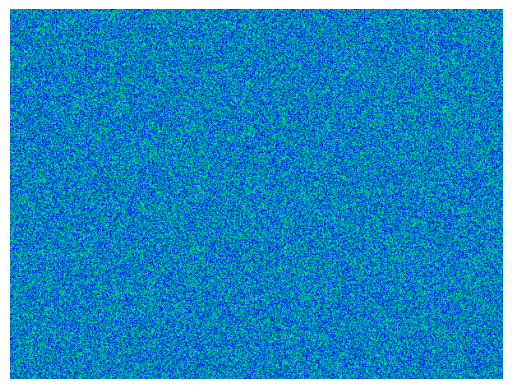

The script that saved this image:
import numpy as np
import matplotlib.pyplot as plt

from scipy.signal import convolve2d
from matplotlib import animation

"""
The Belousov-Zhabotinsky (BZ bz belousov zhabotinsky) uses non-equilibrium chemical oscillator
with periodic changes in concentration. We can create a simple reaction model using three
chemical substrates with alpha, beta, and gamma rate constants.
"""

nx, ny = 600, 450 # width and height of the image
alpha, beta, gamma = 1, 1, 1 # rate constants

def update(p, a):
    """
    Update an index p of an array a by evolving in time.
    We can average neighbor concentrations through a convolution with a 3x3 array of 1/9 values.
    """
    # Count the average amount of each species in the 9 cells around each cell
    # by convolution with the 3x3 array m.
    q = (p+1) % 2  
    s = np.zeros((3, ny,nx)) # discrete linear convolution of the array a with m
    m = np.ones((3,3)) / 9 # used for convolution
    for k in range(3): # for each reaction
        s[k] = convolve2d(a[p, k], m, mode="same", boundary="wrap") # same uses the same size for a. wrap indicates circular boundary conditions
    a[q,0] = s[0] + s[0]*(alpha*s[1] - gamma*s[2]) 
    a[q,1] = s[1] + s[1]*(beta*s[2] - alpha*s[0]) 
    a[q,2] = s[2] + s[2]*(gamma*s[0] - beta*s[1]) 
    np.clip(a[q], 0, 1, arr[q]) # use [0,1] boundary conditions
    return a

# initialize array
a = np.random.random(size=(2,3,ny,nx))

# set up image
fig, ax = plt.subplots()
im = ax.imshow(a[0,0], cmap=plt.cm.winter)
ax.axis("off")

def animate(i, a):
    """
    Update the image for iteration i of the Matplotlib animation.
    """
    a = update(i % 2, )
    im.set_array(a[i % 2, 0]) # image
    return [im]


